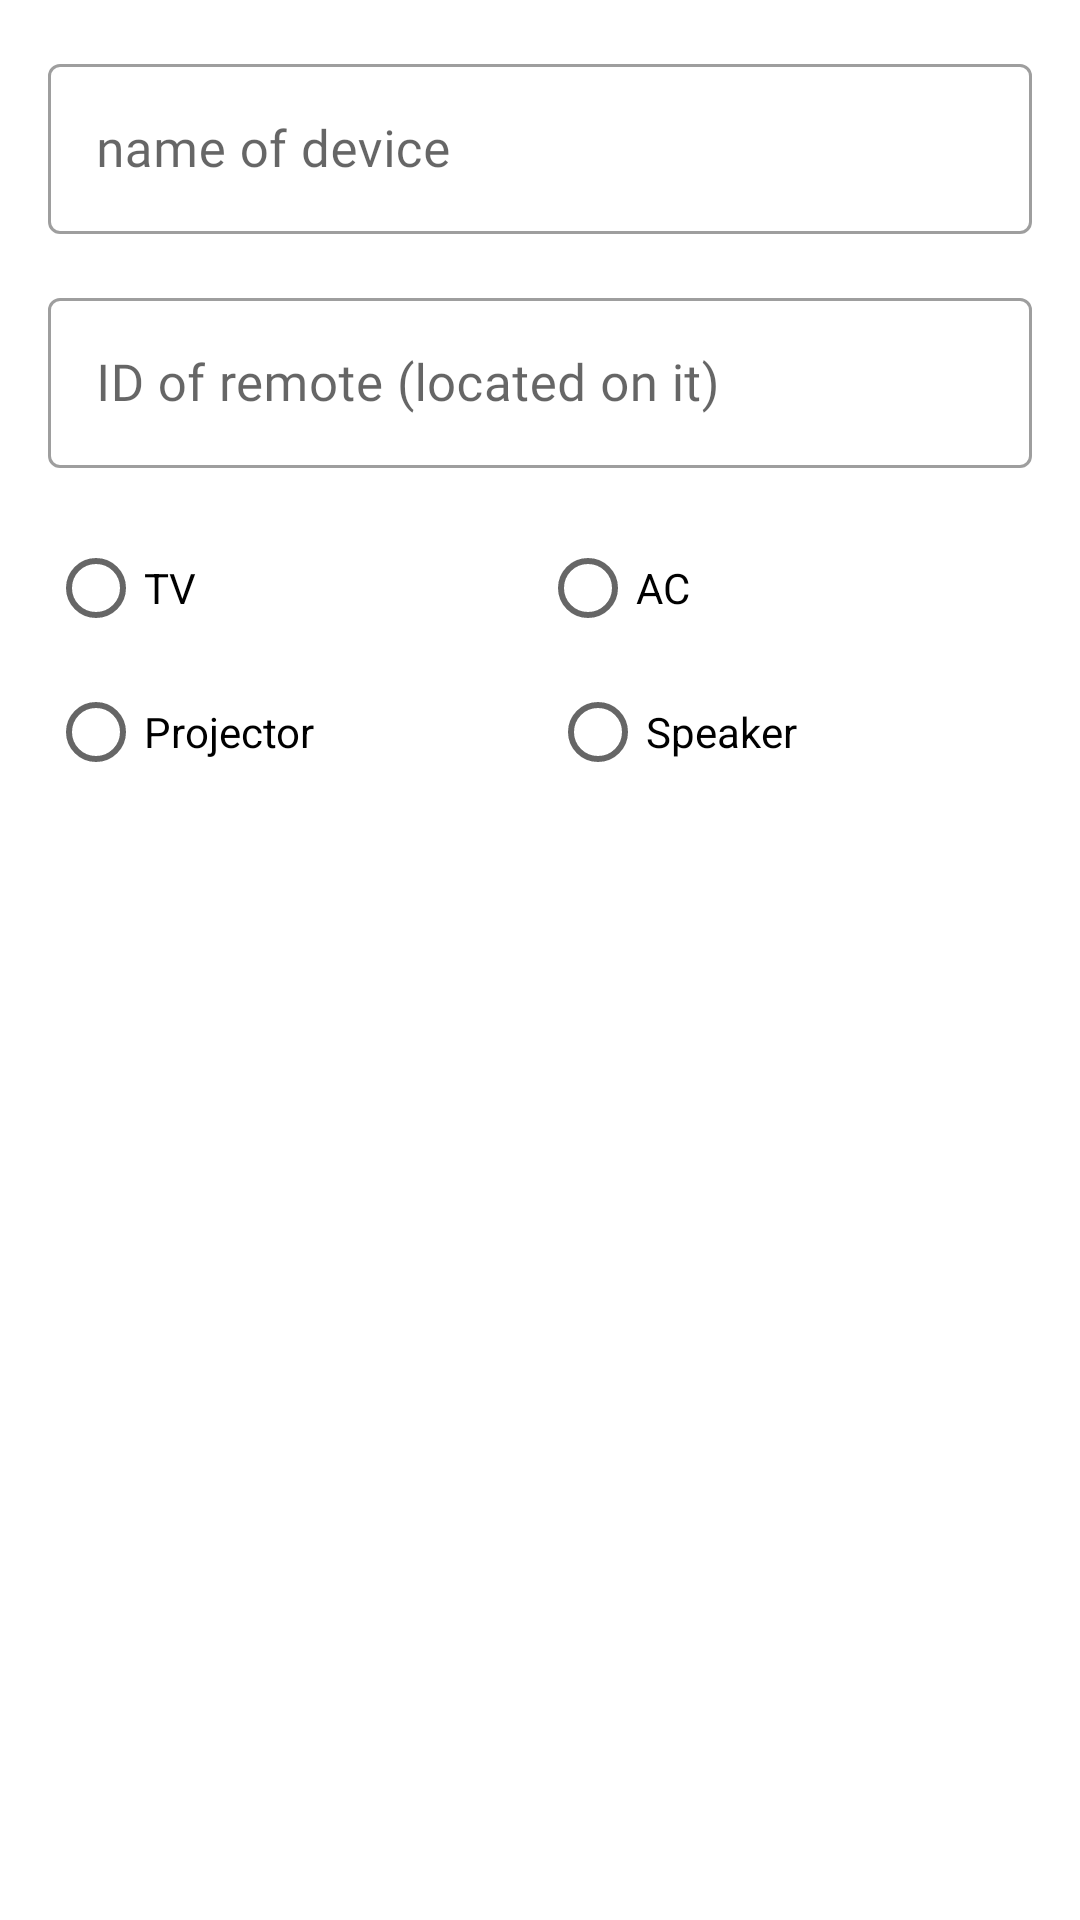

This screen was rendered from an Android layout file. Write that file and the resources it references.
<!-- AndroidManifest.xml: application theme Theme.MyApp -->
<!-- res/layout/dialog_add_device.xml -->
<?xml version="1.0" encoding="utf-8"?>
<layout xmlns:app="http://schemas.android.com/apk/res-auto"
    xmlns:android="http://schemas.android.com/apk/res/android">

    <data>

    </data>

    <androidx.constraintlayout.widget.ConstraintLayout
        android:layout_width="match_parent"
        android:layout_height="match_parent">


        <com.google.android.material.textfield.TextInputLayout
            android:id="@+id/tilDeviceName"
            android:layout_width="match_parent"
            android:layout_height="wrap_content"
            android:layout_margin="16dp"
            app:layout_constraintEnd_toEndOf="parent"
            app:layout_constraintStart_toStartOf="parent"
            app:layout_constraintTop_toTopOf="parent">

            <com.google.android.material.textfield.TextInputEditText
                android:id="@+id/edDeviceName"
                android:layout_width="match_parent"
                android:layout_height="wrap_content"
                android:hint="name of device" />
        </com.google.android.material.textfield.TextInputLayout>

        <com.google.android.material.textfield.TextInputLayout
            android:id="@+id/tilRemoteId"
            android:layout_width="match_parent"
            android:layout_height="wrap_content"
            android:layout_margin="16dp"
            app:layout_constraintEnd_toEndOf="parent"
            app:layout_constraintStart_toStartOf="parent"
            app:layout_constraintTop_toBottomOf="@id/tilDeviceName">

            <com.google.android.material.textfield.MaterialAutoCompleteTextView
                android:id="@+id/actRemoteId"
                android:layout_width="match_parent"
                android:layout_height="wrap_content"
                style="@style/Widget.MaterialComponents.AutoCompleteTextView.OutlinedBox"
                android:hint="ID of remote (located on it)" />

        </com.google.android.material.textfield.TextInputLayout>

        <RadioGroup
            android:id="@+id/rgDeviceType"
            android:layout_width="match_parent"
            android:layout_height="wrap_content"
            android:layout_margin="16dp"
            app:layout_constraintEnd_toEndOf="parent"
            app:layout_constraintStart_toStartOf="parent"
            app:layout_constraintTop_toBottomOf="@id/tilRemoteId">


            <TableRow
                android:layout_width="match_parent"
                android:layout_height="match_parent">

                <RadioButton
                    android:id="@+id/radioButton"
                    android:layout_width="match_parent"
                    android:layout_height="wrap_content"
                    android:layout_weight="1"
                    android:text="TV" />

                <RadioButton
                    android:id="@+id/radioButton2"
                    android:layout_width="match_parent"
                    android:layout_height="wrap_content"
                    android:layout_weight="1"
                    android:text="AC" />
            </TableRow>

            <TableRow
                android:layout_width="match_parent"
                android:layout_height="match_parent">

                <RadioButton
                    android:id="@+id/radioButton3"
                    android:layout_width="wrap_content"
                    android:layout_height="wrap_content"
                    android:layout_weight="1"
                    android:text="Projector" />

                <RadioButton
                    android:id="@+id/radioButton4"
                    android:layout_width="wrap_content"
                    android:layout_height="wrap_content"
                    android:layout_weight="1"
                    android:text="Speaker" />
            </TableRow>

        </RadioGroup>


    </androidx.constraintlayout.widget.ConstraintLayout>
</layout>
<!-- resources referenced by this layout -->
<resources>
  <style name="Theme.MyApp" parent="Base.Theme.MyApp" />
  <color name="primaryLight">#683AB7</color>
  <color name="primaryVariantLight">#522DA8</color>
  <color name="secondary">#7CD4FF</color>
  <color name="secondaryVariant">#00A8FD</color>
  <color name="white_50">#ffffff</color>
  <color name="errorLight">#b00020</color>
  <color name="black_900">#000000</color>
  <style name="TextAppearance.Unimot.Headline1" parent="TextAppearance.MaterialComponents.Headline1">
          <item name="fontFamily">@font/patua_one</item>
          <item name="android:fontFamily">@font/patua_one</item>
          <item name="android:textSize">102sp</item>
      </style>
  <style name="TextAppearance.Unimot.Headline2" parent="TextAppearance.MaterialComponents.Headline2">
          <item name="fontFamily">@font/patua_one</item>
          <item name="android:fontFamily">@font/patua_one</item>
          <item name="android:textSize">64sp</item>
      </style>
  <style name="TextAppearance.Unimot.Headline3" parent="TextAppearance.MaterialComponents.Headline3">
          <item name="fontFamily">@font/patua_one</item>
          <item name="android:fontFamily">@font/patua_one</item>
          <item name="android:textSize">51sp</item>
      </style>
  <style name="TextAppearance.Unimot.Headline4" parent="TextAppearance.MaterialComponents.Headline4">
          <item name="fontFamily">@font/patua_one</item>
          <item name="android:fontFamily">@font/patua_one</item>
          <item name="android:textSize">36sp</item>
      </style>
  <style name="TextAppearance.Unimot.Headline5" parent="TextAppearance.MaterialComponents.Headline5">
          <item name="fontFamily">@font/patua_one</item>
          <item name="android:fontFamily">@font/patua_one</item>
          <item name="android:textSize">25sp</item>
      </style>
  <style name="TextAppearance.Unimot.Headline6" parent="TextAppearance.MaterialComponents.Headline6">
          <item name="fontFamily">@font/patua_one</item>
          <item name="android:fontFamily">@font/patua_one</item>
          <item name="android:textSize">21sp</item>
      </style>
  <style name="TextAppearance.Unimot.Subtitle1" parent="TextAppearance.MaterialComponents.Subtitle1">
          <item name="fontFamily">@font/patua_one</item>
          <item name="android:fontFamily">@font/patua_one</item>
          <item name="android:textSize">17sp</item>
      </style>
  <style name="TextAppearance.Unimot.Subtitle2" parent="TextAppearance.MaterialComponents.Subtitle2">
          <item name="fontFamily">@font/patua_one</item>
          <item name="android:fontFamily">@font/patua_one</item>
          <item name="android:textSize">15sp</item>
      </style>
  <style name="ShapeAppearance.Unimot.SmallComponent" parent="ShapeAppearance.MaterialComponents.SmallComponent">
          
      </style>
  <style name="ShapeAppearance.Unimot.MediumComponent" parent="ShapeAppearance.MaterialComponents.MediumComponent">
          
      </style>
  <style name="ShapeAppearance.Unimot.LargeComponent" parent="ShapeAppearance.MaterialComponents.LargeComponent">
          
      </style>
  <style name="Widget.Unimot.TextInputLayout" parent="Widget.MaterialComponents.TextInputLayout.OutlinedBox">
          <item name="materialThemeOverlay">@style/ThemeOverlay.Unimot.TextInputLayout</item>
      </style>
  <style name="ThemeOverlay.Unimot.TextInputLayout" parent="">
          <item name="editTextStyle">@style/Widget.Unimot.TextInputEditText.OutLinedBox</item>
      </style>
  <style name="Widget.Unimot.TextInputEditText.OutLinedBox" parent="Widget.MaterialComponents.TextInputEditText.OutlinedBox">
          <item name="android:textColor">@color/black_800</item>
      </style>
  <color name="black_800">#212121</color>
</resources>
